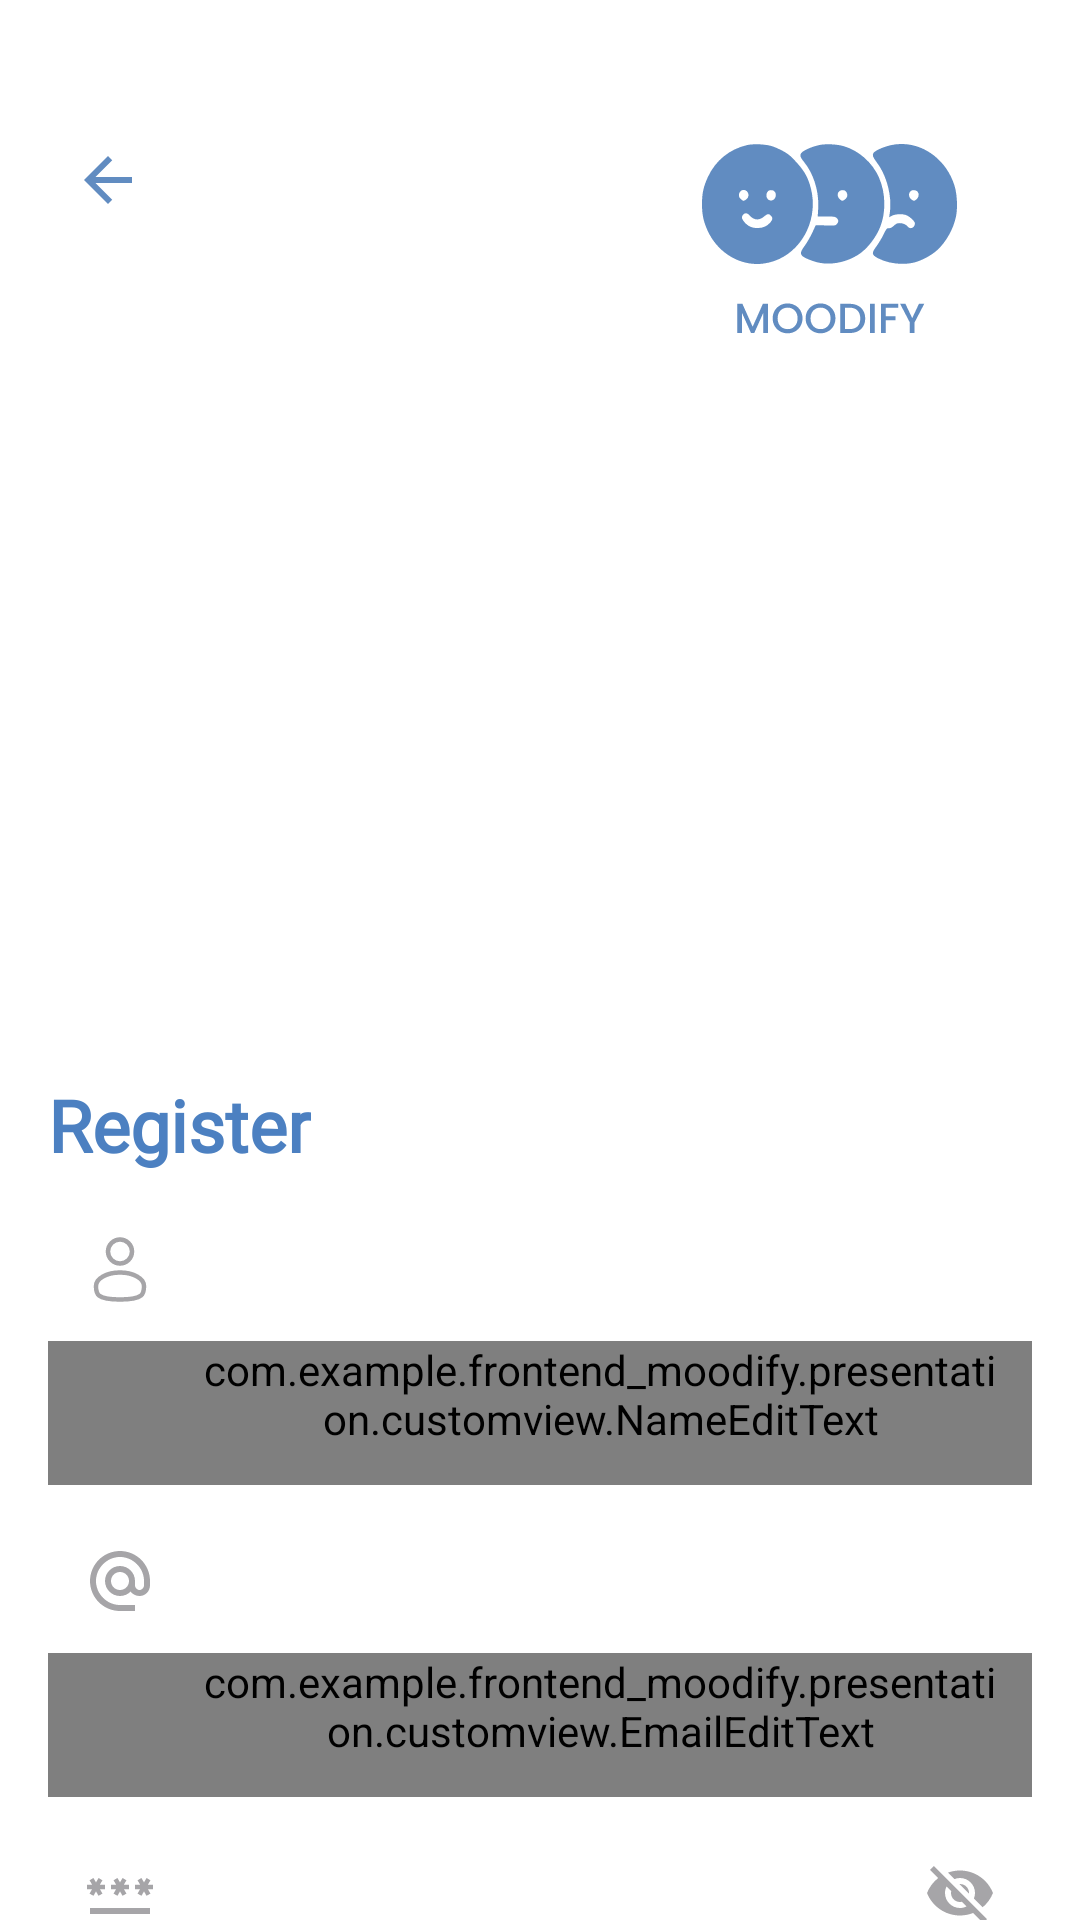

Android layout source for this screen:
<!-- AndroidManifest.xml: application theme Theme.Frontend_moodify -->
<!-- res/layout/activity_register.xml -->
<?xml version="1.0" encoding="utf-8"?>
<androidx.core.widget.NestedScrollView
    xmlns:android="http://schemas.android.com/apk/res/android"
    xmlns:app="http://schemas.android.com/apk/res-auto"
    xmlns:tools="http://schemas.android.com/tools"
    android:layout_width="match_parent"
    android:layout_height="match_parent"
    tools:context=".presentation.ui.auth.RegisterActivity">

    <androidx.constraintlayout.widget.ConstraintLayout
        android:layout_width="match_parent"
        android:layout_height="wrap_content"
        android:padding="16dp">

        <ImageView
            android:id="@+id/backButton"
            android:layout_width="24dp"
            android:layout_height="24dp"
            android:layout_marginStart="8dp"
            android:layout_marginTop="32dp"
            android:contentDescription="@string/back_button_description"
            android:src="@drawable/ic_back_blue"
            app:layout_constraintStart_toStartOf="parent"
            app:layout_constraintTop_toTopOf="parent" />

        <ImageView
            android:id="@+id/logo"
            android:layout_width="wrap_content"
            android:layout_height="wrap_content"
            android:layout_marginTop="32dp"
            android:layout_marginEnd="12dp"
            android:contentDescription="@string/logo_description"
            android:src="@drawable/logo_auth"
            app:layout_constraintEnd_toEndOf="parent"
            app:layout_constraintTop_toTopOf="parent" />

        <ImageView
            android:id="@+id/bannerImage"
            android:layout_width="match_parent"
            android:layout_height="0dp"
            android:minHeight="200dp"
            android:layout_marginTop="48dp"
            android:contentDescription="@string/banner_description"
            android:src="@drawable/banner_register"
            app:layout_constraintEnd_toEndOf="parent"
            app:layout_constraintHorizontal_bias="0.0"
            app:layout_constraintDimensionRatio="6:4"
            app:layout_constraintStart_toStartOf="parent"
            app:layout_constraintTop_toBottomOf="@id/backButton" />

        <TextView
            android:id="@+id/registerTitle"
            android:layout_width="wrap_content"
            android:layout_height="wrap_content"
            android:layout_marginTop="20dp"
            android:fontFamily="@font/poppins_semi_bold"
            android:text="@string/register"
            android:textColor="@color/blue"
            android:textSize="24sp"
            android:textStyle="bold"
            app:layout_constraintEnd_toEndOf="parent"
            app:layout_constraintHorizontal_bias="0.0"
            app:layout_constraintStart_toStartOf="parent"
            app:layout_constraintTop_toBottomOf="@id/bannerImage" />
        <ProgressBar
            android:id="@+id/progressBar"
            android:layout_width="wrap_content"
            android:layout_height="wrap_content"
            android:visibility="gone"
            app:layout_constraintStart_toStartOf="parent"
            app:layout_constraintEnd_toEndOf="parent"
            app:layout_constraintTop_toTopOf="parent"
            app:layout_constraintBottom_toBottomOf="parent"/>
        
        <com.google.android.material.textfield.TextInputLayout
            android:id="@+id/nameInputLayout"
            android:layout_width="0dp"
            android:layout_height="wrap_content"
            android:layout_marginTop="8dp"
            app:boxBackgroundMode="none"
            app:startIconDrawable="@drawable/ic_user"
            app:startIconTint="@color/light_grey"
            app:startIconContentDescription="@string/name_hint"
            app:layout_constraintStart_toStartOf="parent"
            app:layout_constraintEnd_toEndOf="parent"
            app:layout_constraintTop_toBottomOf="@id/registerTitle">

            <com.example.frontend_moodify.presentation.customview.NameEditText
                android:id="@+id/nameInput"
                android:layout_width="match_parent"
                android:layout_height="wrap_content"
                android:minHeight="48dp"
                android:paddingStart="48dp"
                android:paddingEnd="8dp"
                android:textSize="14sp"
                android:fontFamily="@font/poppins_medium" />
        </com.google.android.material.textfield.TextInputLayout>

        
        <com.google.android.material.textfield.TextInputLayout
            android:id="@+id/emailInputLayout"
            android:layout_width="0dp"
            android:layout_height="wrap_content"
            android:layout_marginTop="8dp"
            app:boxBackgroundMode="none"
            app:startIconDrawable="@drawable/ic_email"
            app:startIconTint="@color/light_grey"
            app:startIconContentDescription="@string/email_hint"
            app:layout_constraintStart_toStartOf="parent"
            app:layout_constraintEnd_toEndOf="parent"
            app:layout_constraintTop_toBottomOf="@id/nameInputLayout">

            <com.example.frontend_moodify.presentation.customview.EmailEditText
                android:id="@+id/emailInput"
                android:layout_width="match_parent"
                android:layout_height="wrap_content"
                android:minHeight="48dp"
                android:paddingStart="48dp"
                android:paddingEnd="8dp"
                android:textSize="14sp"
                android:fontFamily="@font/poppins_medium" />
        </com.google.android.material.textfield.TextInputLayout>

        
        <com.google.android.material.textfield.TextInputLayout
            android:id="@+id/passwordInputLayout"
            android:layout_width="0dp"
            android:layout_height="wrap_content"
            android:layout_marginTop="8dp"
            app:boxBackgroundMode="none"
            app:startIconDrawable="@drawable/ic_password"
            app:startIconTint="@color/light_grey"
            app:startIconContentDescription="@string/password_hint"
            app:endIconMode="password_toggle"
            app:endIconTint="@color/light_grey"
            app:layout_constraintStart_toStartOf="parent"
            app:layout_constraintEnd_toEndOf="parent"
            app:layout_constraintTop_toBottomOf="@id/emailInputLayout">

            <com.example.frontend_moodify.presentation.customview.PasswordEditText
                android:id="@+id/passwordInput"
                android:layout_width="match_parent"
                android:layout_height="wrap_content"
                android:fontFamily="@font/poppins_medium"
                android:inputType="textPassword"
                android:minHeight="48dp"
                android:paddingStart="48dp"
                android:paddingEnd="40dp"
                android:textSize="14sp" />
        </com.google.android.material.textfield.TextInputLayout>

        <TextView
            android:id="@+id/agreementText"
            android:layout_width="wrap_content"
            android:layout_height="wrap_content"
            android:layout_marginTop="8dp"
            android:text="@string/agreement_text"
            android:textColor="@color/blue"
            android:textSize="12sp"
            android:fontFamily="@font/poppins_medium"
            app:layout_constraintEnd_toEndOf="parent"
            app:layout_constraintStart_toStartOf="parent"
            app:layout_constraintTop_toBottomOf="@id/passwordInputLayout" />

        <Button
            android:id="@+id/registerButton"
            android:layout_width="0dp"
            android:layout_height="51dp"
            android:text="@string/register"
            android:textColor="@color/white"
            android:backgroundTint="@color/blue"
            android:fontFamily="@font/poppins_medium"
            app:layout_constraintStart_toStartOf="parent"
            app:layout_constraintEnd_toEndOf="parent"
            app:layout_constraintTop_toBottomOf="@id/agreementText"
            android:layout_marginTop="16dp" />

        <LinearLayout
            android:id="@+id/registerContainer"
            android:layout_width="wrap_content"
            android:layout_height="wrap_content"
            android:orientation="horizontal"
            android:gravity="center"
            app:layout_constraintStart_toStartOf="parent"
            app:layout_constraintEnd_toEndOf="parent"
            app:layout_constraintTop_toBottomOf="@id/registerButton"
            android:layout_marginTop="16dp">
            <TextView
                android:id="@+id/loginPrompt"
                android:layout_width="wrap_content"
                android:layout_height="wrap_content"
                android:text="@string/register_prompt_"
                android:textColor="#97B7DF"
                android:textSize="14sp"
                android:fontFamily="@font/poppins_medium" />

            <TextView
                android:id="@+id/loginLink"
                android:layout_width="wrap_content"
                android:layout_height="wrap_content"
                android:text="@string/login"
                android:textColor="@color/dark_blue"
                android:textSize="14sp"
                android:paddingStart="8dp"
                android:paddingEnd="0dp"
                android:fontFamily="@font/poppins_medium" />
        </LinearLayout>


    </androidx.constraintlayout.widget.ConstraintLayout>
</androidx.core.widget.NestedScrollView>
<!-- resources referenced by this layout -->
<resources>
  <color name="blue">#4C80C1</color>
  <color name="dark_blue">#133E87</color>
  <color name="light_grey">#A6A5A8</color>
  <color name="white">#FFFFFFFF</color>
  <!-- drawable ic_back_blue (drawable) -->
  <vector xmlns:android="http://schemas.android.com/apk/res/android" android:autoMirrored="true" android:height="24dp" android:tint="#618CC1" android:viewportHeight="24" android:viewportWidth="24" android:width="24dp">
        
      <path android:fillColor="@android:color/white" android:pathData="M20,11H7.83l5.59,-5.59L12,4l-8,8 8,8 1.41,-1.41L7.83,13H20v-2z"/>
      
  </vector>
  <!-- drawable ic_email (drawable) -->
  <vector xmlns:android="http://schemas.android.com/apk/res/android" android:height="24dp" android:tint="@color/light_blue" android:viewportHeight="24" android:viewportWidth="24" android:width="24dp">
        
      <path android:fillColor="@android:color/white" android:pathData="M12,2C6.48,2 2,6.48 2,12s4.48,10 10,10h5v-2h-5c-4.34,0 -8,-3.66 -8,-8s3.66,-8 8,-8 8,3.66 8,8v1.43c0,0.79 -0.71,1.57 -1.5,1.57s-1.5,-0.78 -1.5,-1.57L17,12c0,-2.76 -2.24,-5 -5,-5s-5,2.24 -5,5 2.24,5 5,5c1.38,0 2.64,-0.56 3.54,-1.47 0.65,0.89 1.77,1.47 2.96,1.47 1.97,0 3.5,-1.6 3.5,-3.57L22,12c0,-5.52 -4.48,-10 -10,-10zM12,15c-1.66,0 -3,-1.34 -3,-3s1.34,-3 3,-3 3,1.34 3,3 -1.34,3 -3,3z"/>
      
  </vector>
  <!-- drawable ic_password (drawable) -->
  <vector xmlns:android="http://schemas.android.com/apk/res/android" android:height="24dp" android:tint="@color/light_blue" android:viewportHeight="24" android:viewportWidth="24" android:width="24dp">
        
      <path android:fillColor="@android:color/white" android:pathData="M2,17h20v2H2V17zM3.15,12.95L4,11.47l0.85,1.48l1.3,-0.75L5.3,10.72H7v-1.5H5.3l0.85,-1.47L4.85,7L4,8.47L3.15,7l-1.3,0.75L2.7,9.22H1v1.5h1.7L1.85,12.2L3.15,12.95zM9.85,12.2l1.3,0.75L12,11.47l0.85,1.48l1.3,-0.75l-0.85,-1.48H15v-1.5h-1.7l0.85,-1.47L12.85,7L12,8.47L11.15,7l-1.3,0.75l0.85,1.47H9v1.5h1.7L9.85,12.2zM23,9.22h-1.7l0.85,-1.47L20.85,7L20,8.47L19.15,7l-1.3,0.75l0.85,1.47H17v1.5h1.7l-0.85,1.48l1.3,0.75L20,11.47l0.85,1.48l1.3,-0.75l-0.85,-1.48H23V9.22z"/>
      
  </vector>
  <string name="agreement_text">By signing up, you’re agree to our <font color="#4C80C1">Terms &amp; Conditions</font> and <font color="#4C80C1">Privacy Policy</font>.</string>
  <string name="back_button_description">Back button</string>
  <string name="banner_description">Banner Moodify</string>
  <string name="email_hint">Email account</string>
  <string name="login">Login</string>
  <string name="logo_description">Logo Moodify</string>
  <string name="name_hint">Name</string>
  <string name="password_hint">Password</string>
  <string name="register">Register</string>
  <string name="register_prompt_">Already have an account?</string>
  <style name="Theme.Frontend_moodify" parent="Base.Theme.Frontend_moodify" />
  <color name="light_blue">#97B7DF</color>
  <color name="navigationBarColorLight">#ffffff</color>
  <color name="black">#000000</color>
  <color name="grey">#878787</color>
  <style name="PopupMenuLight" parent="Widget.AppCompat.PopupMenu">
          <item name="android:popupBackground">@color/white</item> 
          <item name="android:textColor">@android:color/black</item> 
      </style>
</resources>
